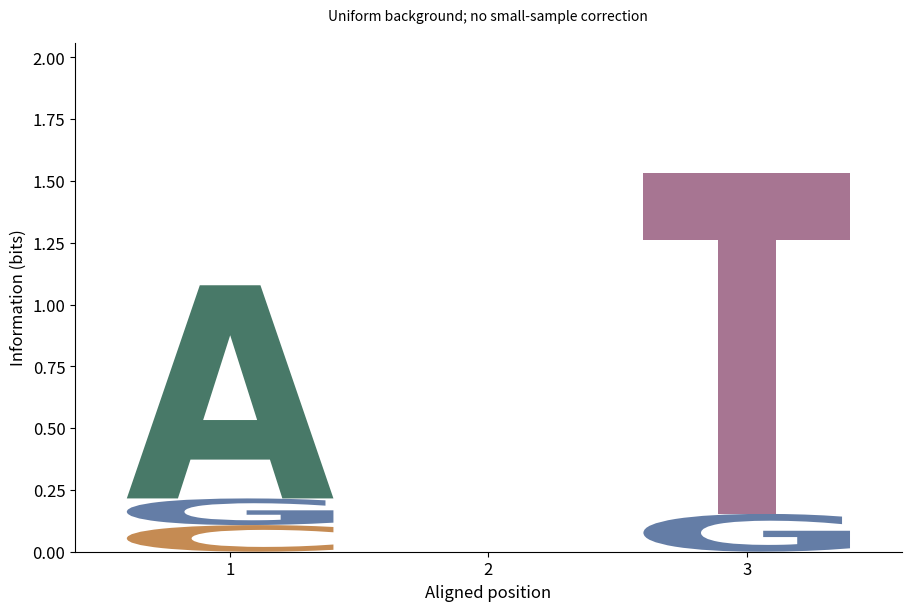

This figure's Python source:
# Tuyan specialist vector renderer v1; immutable source data.
import json
d = json.loads("{\"type\":\"motif_logo\",\"rows\":[{\"position\":1,\"symbol\":\"A\",\"value\":8},{\"position\":1,\"symbol\":\"C\",\"value\":1},{\"position\":1,\"symbol\":\"G\",\"value\":1},{\"position\":1,\"symbol\":\"T\",\"value\":0},{\"position\":2,\"symbol\":\"A\",\"value\":2},{\"position\":2,\"symbol\":\"C\",\"value\":2},{\"position\":2,\"symbol\":\"G\",\"value\":2},{\"position\":2,\"symbol\":\"T\",\"value\":2},{\"position\":3,\"symbol\":\"A\",\"value\":0},{\"position\":3,\"symbol\":\"C\",\"value\":0},{\"position\":3,\"symbol\":\"G\",\"value\":1},{\"position\":3,\"symbol\":\"T\",\"value\":9}],\"units\":{\"position\":\"alignment column\",\"value\":\"count\"},\"options\":{\"alphabet\":[\"A\",\"C\",\"G\",\"T\"],\"input\":\"counts\",\"mode\":\"information\",\"correction\":\"none\"},\"analysis\":{\"description\":\"Synthetic teaching fixture; supplied quantities are not research findings.\"},\"pixels\":1024,\"plotStyle\":{\"width\":9,\"height\":6,\"fontSize\":12}}")

import math
from statistics import NormalDist
import numpy as np
import matplotlib
matplotlib.use('Agg')
import matplotlib.pyplot as plt
from matplotlib.patches import Circle, Rectangle, Polygon, PathPatch, Wedge, FancyArrowPatch
from matplotlib.path import Path
from matplotlib.textpath import TextPath
from matplotlib.font_manager import FontProperties
from matplotlib.transforms import Affine2D
from matplotlib.colors import BoundaryNorm, Normalize
from matplotlib.cm import ScalarMappable
r,kind,opt,unit=d['rows'],d['type'],d['options'],d['units']
plt.rcParams.update({'font.size':d['plotStyle']['fontSize'],'svg.fonttype':'none'})
fig,ax=plt.subplots(figsize=(d['plotStyle']['width'],d['plotStyle']['height']),layout='constrained')
fig.set_facecolor('white')
fig._tuyan_target_pixels=d['pixels']
colors=['#487968','#c58b53','#647da6','#a77592','#a5a659','#578eaa','#be7666']
computations={}
checks={}
def verify(name,actual,expected,tolerance=1e-9):
    error=float(abs(actual-expected))
    assert math.isfinite(error) and error<=tolerance*max(1,abs(expected)), name
    checks[name]={'actual':float(actual),'expected':float(expected),'absoluteError':error}
def note(text):
    ax.set_title(text,fontsize=10,pad=16)
def clean(value):
    if isinstance(value,dict):return {str(k):clean(v) for k,v in value.items()}
    if isinstance(value,(list,tuple,np.ndarray)):return [clean(v) for v in value]
    if isinstance(value,np.generic):return value.item()
    return value
def ribbon(x0,x1,y0,y1,height,color,alpha=.6):
    # Both vertical cross-sections have identical data-space thickness.
    dx=(x1-x0)*.45
    vertices=[(x0,y0),(x0+dx,y0),(x1-dx,y1),(x1,y1),(x1,y1+height),(x1-dx,y1+height),(x0+dx,y0+height),(x0,y0+height),(x0,y0)]
    codes=[Path.MOVETO,Path.CURVE4,Path.CURVE4,Path.CURVE4,Path.LINETO,Path.CURVE4,Path.CURVE4,Path.CURVE4,Path.CLOSEPOLY]
    artist=PathPatch(Path(vertices,codes),facecolor=color,edgecolor='none',alpha=alpha)
    ax.add_patch(artist)
    verify('ribbon_%d_width'%len(ax.patches),vertices[4][1]-vertices[3][1],height)
    return artist
if kind=='network':
    ids=[a['id'] for a in opt['nodes']];n=len(ids)
    positions={name:(math.cos(2*math.pi*i/n),math.sin(2*math.pi*i/n)) for i,name in enumerate(ids)}
    weighted='value' in r[0]
    scale=4/max(a['value'] for a in r) if weighted else 1
    for a in r:
        weight=a['value'] if weighted else 1
        artist=FancyArrowPatch(positions[a['source']],positions[a['target']],arrowstyle='-|>' if opt['directed'] else '-',mutation_scale=12,linewidth=weight*scale,color=colors[0],shrinkA=12,shrinkB=12)
        ax.add_patch(artist);verify('edge_%d_width'%len(ax.patches),artist.get_linewidth(),weight*scale)
        if weighted:
            p,q=positions[a['source']],positions[a['target']];ax.text((p[0]+q[0])/2,(p[1]+q[1])/2,str(weight),fontsize=8)
    points=np.array(list(positions.values()));artist=ax.scatter(points[:,0],points[:,1],s=250,c=colors[1],zorder=3)
    for a in opt['nodes']:
        x,y=positions[a['id']];ax.text(x*1.14,y*1.14,a.get('label',a['id']),ha='center',va='center',fontsize=9)
    degree={name:sum(a['source']==name or a['target']==name for a in r) for name in ids}
    verify('degree_sum',sum(degree.values()),2*len(r));verify('rendered_node_count',len(artist.get_offsets()),n)
    computations={'positions':positions,'degree':degree,'isolatedNodes':[k for k,v in degree.items() if v==0],'lineWidthPerWeight':scale}
    ax.set(xlim=(-1.4,1.4),ylim=(-1.4,1.4),aspect='equal');ax.axis('off');note('Circular layout; distances are not scientific distances'+ ('; weights: '+opt['weightUnit'] if weighted else ''))
elif kind=='euler':
    a,b=set(r[0]['members']),set(r[1]['members']);both=len(a&b);only_a=len(a-b);only_b=len(b-a)
    if a==b:
        locations=[(0,0,1),(0,0,1)];topology='equal';ax.text(0,0,str(both),ha='center');ax.text(0,1.15,r[0]['set']+' = '+r[1]['set'],ha='center')
    elif a.issubset(b) or b.issubset(a):
        small=0 if a.issubset(b) else 1;locations=[None,None];locations[small]=(-.25,0,.5);locations[1-small]=(0,0,1);topology='containment'
        ax.text(-.25,0,str(both),ha='center');ax.text(.65,0,str(only_b if small==0 else only_a),ha='center')
        ax.text(-.25,.6,r[small]['set'],ha='center');ax.text(0,1.15,r[1-small]['set'],ha='center')
    elif not both:
        locations=[(-1.1,0,1),(1.1,0,1)];topology='disjoint'
        for i,x in enumerate([-1.1,1.1]):ax.text(x,0,str([only_a,only_b][i]),ha='center');ax.text(x,1.15,r[i]['set'],ha='center')
    else:
        locations=[(-.6,0,1),(.6,0,1)];topology='overlap'
        for x,value in [(-1,only_a),(0,both),(1,only_b)]:ax.text(x,0,str(value),ha='center')
        for i,x in enumerate([-.8,.8]):ax.text(x,1.15,r[i]['set'],ha='center')
    for i,(x,y,radius) in sorted(enumerate(locations),key=lambda z:-z[1][2]):ax.add_patch(Circle((x,y),radius,facecolor=colors[i],edgecolor=colors[i],alpha=.25,linewidth=2))
    verify('union_count',only_a+both+only_b,len(a|b));computations={'intersection':both,'onlyA':only_a,'onlyB':only_b,'union':len(a|b),'topology':topology,'areaMode':'schematic'}
    ax.set(xlim=(-2.5,2.5),ylim=(-1.4,1.5),aspect='equal');ax.axis('off');note('Exact membership counts and topology; areas are schematic')
elif kind=='sankey':
    nodes=opt['nodes'];total=sum(a['value'] for a in r);gap=total*.07
    starts={};totals={};row_heights=[]
    for stage in [0,1]:
        offset=0
        for node in [n for n in nodes if n['stage']==stage]:
            name=node['id'];value=sum(a['value'] for a in r if a['source' if stage==0 else 'target']==name)
            starts[name]=offset;totals[name]=value
            rect=Rectangle((stage-.025,offset),.05,value,color=colors[stage]);ax.add_patch(rect)
            ax.text(stage+(-.05 if stage==0 else .05),offset+value/2,name+' ('+str(value)+')',ha='right' if stage==0 else 'left',va='center',fontsize=9)
            verify(name+'_node_height',rect.get_height(),value);offset+=value+gap
        row_heights.append(offset)
    used={name:0. for name in starts}
    for i,a in enumerate(r):
        s,t=a['source'],a['target'];ribbon(.025,.975,starts[s]+used[s],starts[t]+used[t],a['value'],colors[i%len(colors)]);used[s]+=a['value'];used[t]+=a['value']
    for name in used:verify(name+'_allocated_flow',used[name],totals[name])
    verify('both_column_total',sum(totals.values()),2*total);computations={'nodeTotals':totals,'totalFlow':total,'dataSpaceWidthPerValue':1}
    ax.set(xlim=(-.28,1.28),ylim=(-gap,max(row_heights)));ax.axis('off');note('Flow width: '+unit['value']+'; two-stage supplied flows')
elif kind=='chord':
    ids=opt['nodes'];totals={n:sum(a['value'] for a in r if n in [a['source'],a['target']]) for n in ids};total=sum(totals.values());gap=.04;scale=(2*math.pi-gap*len(ids))/total
    starts={};used={n:0. for n in ids};angle=0;arcs={}
    for i,n in enumerate(ids):
        starts[n]=angle;end=angle+totals[n]*scale;arcs[n]=[angle,end]
        ax.add_patch(Wedge((0,0),1,math.degrees(angle),math.degrees(end),width=.08,facecolor=colors[i%len(colors)]))
        mid=(angle+end)/2;ax.text(1.15*math.cos(mid),1.15*math.sin(mid),n,ha='center',va='center',fontsize=9);angle=end+gap
    spans=[]
    for i,a in enumerate(r):
        s,t,v=a['source'],a['target'],a['value'];a0=starts[s]+used[s]*scale;a1=a0+v*scale;b0=starts[t]+used[t]*scale;b1=b0+v*scale;used[s]+=v;used[t]+=v
        aa=np.linspace(a0,a1,12);bb=np.linspace(b0,b1,12);pa=np.column_stack([.91*np.cos(aa),.91*np.sin(aa)]);pb=np.column_stack([.91*np.cos(bb),.91*np.sin(bb)])
        verts=[*pa,(0,0),pb[0],*pb[1:],(0,0),pa[0]];codes=[Path.MOVETO]+[Path.LINETO]*(len(pa)-1)+[Path.CURVE3,Path.CURVE3]+[Path.LINETO]*(len(pb)-1)+[Path.CURVE3,Path.CURVE3]
        ax.add_patch(PathPatch(Path(verts,codes),facecolor=colors[ids.index(s)%len(colors)],alpha=.5,edgecolor='none'))
        verify('edge_%d_source_span'%i,a1-a0,v*scale);verify('edge_%d_target_span'%i,b1-b0,v*scale);spans.append([a0,a1,b0,b1])
    for n in ids:verify(n+'_incident_allocation',used[n],totals[n])
    computations={'incidentTotals':totals,'edgeSpansRadians':spans,'radiansPerValue':scale,'undirectedTotal':total/2}
    ax.set(xlim=(-1.4,1.4),ylim=(-1.4,1.4),aspect='equal');ax.axis('off');note('Undirected ribbons; endpoint angle proportional to '+unit['value'])
elif kind=='radar':
    ax.remove();ax=fig.add_subplot(111,projection='polar');axes=opt['axes'];angles=np.arange(len(axes))*2*math.pi/len(axes);closed=np.r_[angles,angles[0]];normalized={}
    groups=list(dict.fromkeys(a['group'] for a in r))
    for i,g in enumerate(groups):
        values=[next(a['value'] for a in r if a['group']==g and a['label']==b['id']) for b in axes];values=np.array([(v-b['min'])/(b['max']-b['min']) for v,b in zip(values,axes)]);normalized[g]=values
        line=ax.plot(closed,np.r_[values,values[0]],color=colors[i%len(colors)],label=g)[0];ax.fill(closed,np.r_[values,values[0]],color=colors[i%len(colors)],alpha=.1);verify(g+'_radius_error',np.max(np.abs(line.get_ydata()[:-1]-values)),0)
    ax.set_xticks(angles,[a['id']+'\n'+str(a['min'])+'–'+str(a['max'])+' '+a['unit'] for a in axes],fontsize=9);ax.set_ylim(0,1);ax.legend(loc='upper right',bbox_to_anchor=(1.3,1.15));note('Explicit per-axis normalization; polygon area is not a score');computations={'normalizedRadii':normalized}
elif kind=='qq':
    sample=np.sort([a['value'] for a in r]);p=(np.arange(len(sample))+.5)/len(sample)
    if opt['reference']=='normal':theoretical=np.array([NormalDist(opt['mean'],opt['sd']).inv_cdf(float(q)) for q in p])
    else:theoretical=np.quantile(opt['referenceValues'],p,method='linear')
    points=ax.scatter(theoretical,sample,c=colors[0]);limits=[min(theoretical.min(),sample.min()),max(theoretical.max(),sample.max())];ax.plot(limits,limits,'--',color='#999999',label='Identity (same units)');ax.legend(fontsize=8)
    verify('sample_order_error',np.max(np.abs(points.get_offsets()[:,1]-sample)),0);verify('quantile_order_violations',np.sum(np.diff(theoretical)<0),0)
    computations={'probabilities':p,'referenceQuantiles':theoretical,'sampleQuantiles':sample,'plottingPosition':'(i - 0.5) / n','parameterSource':'supplied; not fitted'}
    ax.set_xlabel('Reference quantile ('+unit['value']+')');ax.set_ylabel('Sample quantile ('+unit['value']+')');note('Q-Q comparison; no normality test or fitted parameters')
elif kind=='streamgraph':
    groups=list(dict.fromkeys(a['group'] for a in r));xs=sorted(set(a['x'] for a in r));values=np.array([[next(a['y'] for a in r if a['x']==x and a['group']==g) for x in xs] for g in groups]);total=values.sum(axis=0);baseline=-total/2;lower=baseline.copy()
    for i,g in enumerate(groups):
        upper=lower+values[i];ax.fill_between(xs,lower,upper,color=colors[i%len(colors)],label=g);verify(g+'_thickness_error',np.max(np.abs(upper-lower-values[i])),0);lower=upper
    verify('symmetric_baseline_error',np.max(np.abs(lower+baseline)),0);computations={'x':xs,'totalThickness':total,'baseline':baseline,'series':dict(zip(groups,values))};ax.set_xlabel(unit['x']);ax.set_ylabel('Thickness ('+unit['y']+'); centered baseline');ax.legend()
elif kind=='cumulative_incidence':
    groups=list(dict.fromkeys(a.get('group','Data') for a in r));results={};color_index=0
    for group in groups:
        rows=[a for a in r if a.get('group','Data')==group];times=sorted(set(a['time'] for a in rows));s=1.;cif=np.zeros(len(opt['causes']));xs=[0.];curves=[cif.copy()];risks=[];survival=[1.]
        buckets={t:{'events':np.zeros(len(opt['causes']),dtype=int),'censored':0} for t in times}
        for a in rows:
            if a['event']:buckets[a['time']]['events'][opt['causes'].index(a['cause'])]+=1
            else:buckets[a['time']]['censored']+=1
        risk=len(rows)
        for t in times:
            counts=buckets[t]['events'];censored=buckets[t]['censored'];before=s;cif=cif+before*counts/risk;s=before*(1-counts.sum()/risk);xs.append(t);curves.append(cif.copy());survival.append(s);risks.append({'time':t,'atRisk':risk,'eventsByCause':counts,'censored':censored})
            verify(group+'_mass_at_'+str(t),s+cif.sum(),1);risk-=int(counts.sum())+censored
        curves=np.array(curves)
        for j,c in enumerate(opt['causes']):
            line=ax.step(xs,curves[:,j],where='post',label=group+' / '+c,color=colors[color_index%len(colors)])[0];color_index+=1;verify(group+'_'+c+'_curve_error',np.max(np.abs(line.get_ydata()-curves[:,j])),0);verify(group+'_'+c+'_monotonic_violations',np.sum(np.diff(curves[:,j])< -1e-12),0)
        results[group]={'time':xs,'cif':dict(zip(opt['causes'],curves.T)),'eventFreeSurvival':survival,'riskSets':risks}
    computations={'estimator':'Aalen-Johansen, common time-zero entry, right censoring, simultaneous cause jumps','groups':results};ax.set_ylim(0,1.03);ax.set_xlabel(unit['time']);ax.set_ylabel('Cumulative incidence');ax.legend(fontsize=8);note('Aalen–Johansen competing risks; no CI estimated')
elif kind=='matrix_link_overlay':
    names=list(dict.fromkeys(a['row'] for a in r));n=len(names);matrix=np.array([[next(a['value'] for a in r if a['row']==y and a['column']==x) for x in names] for y in names]);mesh=ax.pcolormesh(np.arange(n+1)-.5,np.arange(n+1)-.5,matrix,cmap='viridis',shading='flat');fig.colorbar(mesh,ax=ax,label=unit['value'],shrink=.7)
    maxweight=max(abs(a['value']) for a in opt['links']);scale=4/maxweight
    for i,a in enumerate(opt['links']):
        y0,y1=names.index(a['source']),names.index(a['target']);x=-.65;control=-1-abs(y0-y1)*.3
        path=Path([(x,y0),(control,y0),(control,y1),(x,y1)],[Path.MOVETO,Path.CURVE4,Path.CURVE4,Path.CURVE4]);p=PathPatch(path,fill=False,linewidth=abs(a['value'])*scale,color=colors[i%len(colors)]);ax.add_patch(p);ax.text(control,(y0+y1)/2,str(a['value']),ha='right',fontsize=8);verify('link_%d_width'%i,p.get_linewidth(),abs(a['value'])*scale)
    verify('matrix_value_error',np.max(np.abs(np.asarray(mesh.get_array()).reshape(matrix.shape)-matrix)),0);computations={'matrix':matrix,'linkWidthPerAbsoluteValue':scale,'suppliedLinks':opt['links']}
    ax.set_xticks(range(n),names,rotation=30);ax.set_yticks(range(n),names);ax.set_xlim(-2-.3*n,n-.5);ax.set_ylim(n-.5,-.5);note(opt['matrixStatistic']+'\nLinks: '+opt['linkStatistic']+' ('+opt['linkUnit']+')')
elif kind=='parallel_coordinates':
    axes=opt['axes'];x=np.arange(len(axes));values=[]
    for i,a in enumerate(r):
        y=np.array([(a[b['id']]-b['min'])/(b['max']-b['min']) for b in axes]);values.append(y);line=ax.plot(x,y,color=colors[i%len(colors)],alpha=.65,label=a['id'] if len(r)<=12 else None)[0];verify(a['id']+'_normalized_error',np.max(np.abs(line.get_ydata()-y)),0)
    for i,b in enumerate(axes):
        ax.axvline(i,color='#cccccc',linewidth=.7,zorder=0)
        for v in np.linspace(b['min'],b['max'],5):ax.text(i+.02,(v-b['min'])/(b['max']-b['min']),format(v,'.3g'),fontsize=7,va='center')
    ax.set_xticks(x,[b['id']+'\n'+b['unit'] for b in axes]);ax.set_ylim(-.05,1.05);ax.set_yticks([])
    if len(r)<=12:ax.legend(fontsize=8,loc='upper left',bbox_to_anchor=(1,1))
    computations={'normalizedObservations':dict(zip([a['id'] for a in r],values))};note('Explicit axis ranges; each line is one observation')
elif kind in ['treemap','circle_packing']:
    nodes={a['id']:a for a in r};children={a['id']:[b['id'] for b in r if b['parent']==a['id']] for a in r};root=next(a['id'] for a in r if a['parent'] is None);leaves=[a['id'] for a in r if not children[a['id']]];geometries={}
    if kind=='treemap':
        def layout(name,x,y,w,h,depth):
            a=nodes[name];geometries[name]=[x,y,w,h];rect=Rectangle((x,y),w,h,facecolor=colors[leaves.index(name)%len(colors)] if name in leaves else 'none',edgecolor='white' if name in leaves else '#303d35',linewidth=1.5 if depth==0 else .7,zorder=1+depth);ax.add_patch(rect)
            verify(name+'_area_ratio',w*h,nodes[name]['value']/nodes[root]['value'])
            if not children[name]:ax.text(x+w/2,y+h/2,a['label']+'\n'+str(a['value']),ha='center',va='center',fontsize=9)
            else:
                offset=0
                for child in children[name]:
                    ratio=nodes[child]['value']/a['value']
                    if depth%2==0:layout(child,x+offset*w,y,w*ratio,h,depth+1)
                    else:layout(child,x,y+offset*h,w,h*ratio,depth+1)
                    offset+=ratio
                ax.add_patch(Rectangle((x,y),w,h,facecolor='none',edgecolor='#203d31',linewidth=1.5,zorder=30-depth))
                if depth>0:ax.text(x+.01*w,y+h-.025*h,a['label'],ha='left',va='top',fontsize=8,zorder=40,bbox={'facecolor':'white','edgecolor':'none','alpha':.75,'pad':1})
        layout(root,0,0,1,1,0);verify('leaf_area_sum',sum(geometries[n][2]*geometries[n][3] for n in leaves),1);ax.set(xlim=(-.02,1.02),ylim=(-.02,1.02),aspect='equal');note(nodes[root]['label']+'; slice-and-dice area proportional to '+unit['value'])
    else:
        radii={}
        def radius(name):
            radii[name]=sum(radius(c) for c in children[name]) if children[name] else math.sqrt(nodes[name]['value']/math.pi)
            return radii[name]
        radius(root)
        def layout(name,x,y,depth):
            rad=radii[name];geometries[name]=[x,y,rad];leaf=not children[name];circle=Circle((x,y),rad,facecolor=colors[leaves.index(name)%len(colors)] if leaf else 'none',edgecolor='#405648',alpha=.65 if leaf else 1,linewidth=1,zorder=depth+1);ax.add_patch(circle)
            if leaf:
                verify(name+'_leaf_area',math.pi*circle.get_radius()**2,nodes[name]['value']);ax.text(x,y,nodes[name]['label']+'\n'+str(nodes[name]['value']),ha='center',va='center',fontsize=8)
            if not leaf:ax.text(x,y+rad*.8,nodes[name]['label'],ha='center',va='center',fontsize=8,zorder=30)
            cursor=x-rad
            for child in children[name]:
                cr=radii[child];cx=cursor+cr;layout(child,cx,y,depth+1);verify(child+'_containment_excess',max(0,abs(cx-x)+cr-rad),0);cursor+=2*cr
        layout(root,0,0,0);lim=radii[root]*1.12;ax.set(xlim=(-lim,lim),ylim=(-lim,lim),aspect='equal');note('Leaf area proportional to '+unit['value']+'; parent area includes empty space')
    computations={'geometry':geometries,'rootTotal':nodes[root]['value'],'leafTotal':sum(nodes[n]['value'] for n in leaves),'algorithm':'slice-and-dice' if kind=='treemap' else 'tangent-row nested circles'};verify('leaf_total',computations['leafTotal'],computations['rootTotal']);ax.axis('off')
elif kind=='alluvial':
    stages=opt['stages'];ids=list(dict.fromkeys(a['id'] for a in r));paths={n:[next(a for a in r if a['id']==n and a['stage']==s) for s in stages] for n in ids};total=sum(paths[n][0]['value'] for n in ids);gap=total*.05;positions={};stage_totals={};max_y=0
    for j,stage in enumerate(stages):
        categories=list(dict.fromkeys(a['category'] for a in r if a['stage']==stage));offset=0;category_totals={}
        for category in categories:
            matching=[n for n in ids if paths[n][j]['category']==category];amount=sum(paths[n][j]['value'] for n in matching);category_totals[category]=amount;ax.add_patch(Rectangle((j-.025,offset),.05,amount,color='#506956',alpha=.8));ax.text(j,offset+amount/2,category,ha='center',va='center',fontsize=8,zorder=5,bbox={'facecolor':'white','alpha':.8,'edgecolor':'none','pad':1})
            for n in matching:positions[(n,j)]=offset;offset+=paths[n][j]['value']
            offset+=gap
        max_y=max(max_y,offset);stage_totals[stage]=category_totals;verify(stage+'_mass',sum(category_totals.values()),total)
    for i,n in enumerate(ids):
        for j in range(len(stages)-1):ribbon(j+.025,j+.975,positions[(n,j)],positions[(n,j+1)],paths[n][j]['value'],colors[i%len(colors)],.45)
    computations={'stageTotals':stage_totals,'cohortTotal':total,'pathValues':{n:paths[n][0]['value'] for n in ids}};ax.set_xticks(range(len(stages)),stages);ax.set_yticks([]);ax.set_xlim(-.3,len(stages)-.7);ax.set_ylim(-gap,max_y);note('Fixed cohort; ribbon width: '+unit['value'])
elif kind=='point_map':
    x=np.array([a['x'] for a in r]);y=np.array([a['y'] for a in r]);p=ax.scatter(x,y,color=colors[0],s=35)
    for a in r:ax.annotate(a['label'],(a['x'],a['y']),xytext=(4,4),textcoords='offset points',fontsize=8)
    dx=max(1,float(np.ptp(x))*.15);dy=max(1,float(np.ptp(y))*.15);ax.set_xlim(max(-180,x.min()-dx),min(180,x.max()+dx));ax.set_ylim(max(-90,y.min()-dy),min(90,y.max()+dy));ax.set_aspect('equal');ax.grid(alpha=.2);ax.set_xlabel('Longitude (degrees east)');ax.set_ylabel('Latitude (degrees north)');verify('coordinate_error',np.max(np.abs(p.get_offsets()-np.column_stack([x,y]))),0);computations={'coordinates':np.column_stack([x,y]),'projection':'Plate Carree; no equal-area or distance claim'};note('EPSG:4326 / Plate Carree; no external basemap')
elif kind=='choropleth':
    values={a['region']:a['value'] for a in r};cmap=plt.get_cmap('viridis',len(opt['boundaries'])-1);norm=BoundaryNorm(opt['boundaries'],cmap.N,clip=True);areas={};missing=[];allpoints=[]
    for a in opt['regions']:
        polygon=np.array(a['polygon']);allpoints.extend(polygon);value=values.get(a['id']);color='#d8d8d8' if value is None else cmap(norm(value));p=Polygon(polygon,closed=True,facecolor=color,edgecolor='white');ax.add_patch(p)
        x,y=polygon[:,0],polygon[:,1];area=abs(np.dot(x,np.roll(y,-1))-np.dot(y,np.roll(x,-1)))/2;areas[a['id']]=area;verify(a['id']+'_vertices',len(p.get_xy()),len(polygon)+(0 if np.array_equal(polygon[0],polygon[-1]) else 1));ax.text(float(np.mean(x)),float(np.mean(y)),a['id']+('\nMissing' if value is None else '\n'+str(value)),ha='center',fontsize=8)
        if value is None:missing.append(a['id'])
    pts=np.array(allpoints);ax.update_datalim(pts);ax.autoscale_view();ax.set_aspect('equal');ax.set_xlabel('Longitude (degrees east)');ax.set_ylabel('Latitude (degrees north)');fig.colorbar(ScalarMappable(norm=norm,cmap=cmap),ax=ax,boundaries=opt['boundaries'],label=unit['value'],shrink=.75);computations={'suppliedValues':values,'polygonAreasSquareDegrees':areas,'missingRegions':missing,'classBoundaries':opt['boundaries']};verify('region_count',len(ax.patches),len(opt['regions']));note('Plate Carree; grey = missing, supplied class boundaries')
elif kind=='enrichment':
    count=np.array([a['count'] for a in r]);background=np.array([a['background'] for a in r]);ratio=count/opt['inputSize'];fold=ratio/(background/opt['backgroundSize']);p=np.array([a['p'] for a in r]);score=-np.log10(p);sizes=count*20
    artist=ax.scatter(fold,np.arange(len(r)),s=sizes,c=score,cmap='viridis');ax.set_yticks(range(len(r)),[a['term'] for a in r]);ax.invert_yaxis();ax.set_xlabel('Fold enrichment: (count / input size) / (background / universe)');fig.colorbar(artist,ax=ax,label='-log10('+d['analysis']['pKind']+')');ax.axvline(1,color='#aaaaaa',linestyle='--');verify('fold_coordinate_error',np.max(np.abs(artist.get_offsets()[:,0]-fold)),0);verify('p_color_error',np.max(np.abs(artist.get_array()-score)),0);computations={'geneRatio':ratio,'foldEnrichment':fold,'suppliedP':p,'bubbleAreaPointsSquared':sizes,'bubbleAreaRule':'20 * count; zero counts explicitly marked with x'};note('Supplied test results; point area = 20 × count; x = zero count')
    for i,a in enumerate(r):
        if a['count']==0:ax.plot(0,i,marker='x',color='#444444')
elif kind=='gene_track':
    sequence_order=[a['id'] for a in opt['sequences']];ys=[];geometry=[]
    for i,a in enumerate(r):
        y=len(r)-1-i;ys.append(y);length=a['end']-a['start'];left=a['start'];right=a['end'];ax.plot([0,next(s['length'] for s in opt['sequences'] if s['id']==a['chrom'])],[y,y],color='#d0d3ce',linewidth=.8)
        head=min(length*.2,max(s['length'] for s in opt['sequences'])*.015)
        points=[(left,y-.18),(right-head,y-.18),(right,y),(right-head,y+.18),(left,y+.18)] if a['strand']=='+' else [(right,y-.18),(left+head,y-.18),(left,y),(left+head,y+.18),(right,y+.18)]
        p=Polygon(points,closed=True,color=colors[sequence_order.index(a['chrom'])%len(colors)]);ax.add_patch(p);verify('interval_%d_length'%i,max(p.get_xy()[:,0])-min(p.get_xy()[:,0]),length);geometry.append({'label':a['label'],'start':left,'end':right,'strand':a['strand'],'headCoordinate':right if a['strand']=='+' else left})
    ax.set_yticks(ys,[a['chrom']+' / '+a['label']+' ('+a['strand']+')' for a in r],fontsize=8);ax.set_ylim(-.6,len(r)-.4);ax.set_xlim(0,max(s['length'] for s in opt['sequences']));ax.set_xlabel('Genomic coordinate (bp; zero-based half-open)');computations={'intervals':geometry};note(opt['assembly']+'; whole-gene intervals, no inferred exons')
elif kind=='protein_domain':
    ys=[];geometry=[]
    for i,a in enumerate(r):
        length=next(s['length'] for s in opt['proteins'] if s['id']==a['protein']);y=len(r)-1-i;ys.append(y);ax.plot([.5,length+.5],[y,y],color='#aaaaaa',linewidth=2);width=a['end']-a['start']+1;p=Rectangle((a['start']-.5,y-.2),width,.4,color=colors[i%len(colors)]);ax.add_patch(p);verify('domain_%d_residues'%i,p.get_width(),width);geometry.append({'protein':a['protein'],'label':a['label'],'residues':width,'leftEdge':a['start']-.5,'rightEdge':a['end']+.5})
        ax.text((a['start']+a['end'])/2,y,a['label'],ha='center',va='center',fontsize=8,color='white')
    ax.set_yticks(ys,[a['protein']+' / '+a['evidence'] for a in r],fontsize=8);ax.set_ylim(-.6,len(r)-.4);ax.set_xlim(.5,max(s['length'] for s in opt['proteins'])+.5);ax.set_xlabel('Amino acid position (one-based inclusive)');computations={'domains':geometry};note(opt['database']+'; separate lanes preserve overlaps')
elif kind=='motif_logo':
    alphabet=opt['alphabet'];positions=sorted(set(a['position'] for a in r));frequencies=[];information=[];heights=[];font=FontProperties(family='DejaVu Sans',weight='bold')
    for pos in positions:
        values=np.array([next(a['value'] for a in r if a['position']==pos and a['symbol']==s) for s in alphabet]);freq=values/values.sum();entropy=-sum(p*math.log2(p) for p in freq if p>0);bits=max(0,math.log2(len(alphabet))-entropy);height=freq*(bits if opt['mode']=='information' else 1);frequencies.append(freq);information.append(bits);heights.append(height);bottom=0
        for j in np.argsort(height):
            h=float(height[j])
            if h<=1e-14:continue
            path=TextPath((0,0),alphabet[j],size=1,prop=font);box=path.get_extents();transform=Affine2D().translate(-box.x0,-box.y0).scale(.8/box.width,h/box.height).translate(pos-.4,bottom);glyph=transform.transform_path(path);patch=PathPatch(glyph,facecolor=colors[j%len(colors)],edgecolor='none');ax.add_patch(patch);verify('position_%d_%s_height'%(pos,alphabet[j]),glyph.get_extents().height,h);bottom+=h
        verify('position_%d_stack'%pos,bottom,bits if opt['mode']=='information' else 1)
    computations={'positions':positions,'frequencies':frequencies,'informationBits':information,'letterHeights':heights,'background':'uniform','smallSampleCorrection':'none'};ax.set_xlim(.4,max(positions)+.6);ax.set_ylim(0,(math.log2(len(alphabet)) if opt['mode']=='information' else 1)*1.03);ax.set_xticks(positions);ax.set_xlabel('Aligned position');ax.set_ylabel('Information (bits)' if opt['mode']=='information' else 'Frequency');note('Uniform background; no small-sample correction')
elif kind=='genome_circos':
    sequences=opt['sequences'];total=sum(s['length'] for s in sequences);gap=.06;scale=(2*math.pi-gap*len(sequences))/total;starts={};angle=0;spans={};norm=Normalize(*opt['valueRange']);cmap=plt.get_cmap('viridis')
    for i,s in enumerate(sequences):
        starts[s['id']]=angle;end=angle+s['length']*scale;spans[s['id']]=[angle,end];ax.add_patch(Wedge((0,0),1.05,math.degrees(angle),math.degrees(end),width=.06,facecolor=colors[i%len(colors)]));mid=(angle+end)/2;ax.text(1.18*math.cos(mid),1.18*math.sin(mid),s['id']+'\n'+str(s['length'])+' bp',ha='center',va='center',fontsize=8);verify(s['id']+'_sequence_angle',end-angle,s['length']*scale);angle=end+gap
    intervals=[]
    for i,a in enumerate(r):
        start=starts[a['chrom']]+a['start']*scale;end=starts[a['chrom']]+a['end']*scale;artist=Wedge((0,0),.95,math.degrees(start),math.degrees(end),width=.16,facecolor=cmap(norm(a['value'])));ax.add_patch(artist);verify('interval_%d_span'%i,math.radians(artist.theta2-artist.theta1),(a['end']-a['start'])*scale);intervals.append([start,end])
    for a in opt.get('links',[]):
        t0=starts[a['source']]+a['sourcePosition']*scale;t1=starts[a['target']]+a['targetPosition']*scale;p0=(.77*math.cos(t0),.77*math.sin(t0));p1=(.77*math.cos(t1),.77*math.sin(t1));ax.add_patch(PathPatch(Path([p0,(0,0),p1],[Path.MOVETO,Path.CURVE3,Path.CURVE3]),facecolor='none',edgecolor=colors[2],linewidth=1))
    ax.set(xlim=(-1.4,1.4),ylim=(-1.4,1.4),aspect='equal');ax.axis('off');fig.colorbar(ScalarMappable(norm=norm,cmap=cmap),ax=ax,label=unit['value'],shrink=.65);computations={'sequenceArcsRadians':spans,'radiansPerBase':scale,'intervalSpansRadians':intervals,'suppliedLinks':opt.get('links',[])};note(opt['assembly']+'; one supplied interval track')
elif kind=='synteny':
    for j,s in enumerate(opt['sequences']):ax.plot([0,s['length']],[1-j,1-j],color=colors[j],linewidth=5);ax.text(0,1-j+.09,s['id'],fontsize=9)
    geometry=[]
    for i,a in enumerate(r):
        b0,b1=(a['targetStart'],a['targetEnd']) if a['strand']=='+' else (a['targetEnd'],a['targetStart']);verts=[(a['start'],1),(a['end'],1),(b1,0),(b0,0)];ax.add_patch(Polygon(verts,closed=True,facecolor=colors[0] if a['strand']=='+' else colors[1],alpha=.4));verify('source_%d_width'%i,verts[1][0]-verts[0][0],a['end']-a['start']);verify('target_%d_width'%i,abs(verts[2][0]-verts[3][0]),a['targetEnd']-a['targetStart']);geometry.append(verts)
    ax.set_xlim(0,max(s['length'] for s in opt['sequences']));ax.set_ylim(-.15,1.25);ax.set_yticks([]);ax.set_xlabel('Sequence coordinate (bp; common scale, zero-based half-open)');computations={'ribbonVertices':geometry,'inversionCount':sum(a['strand']=='-' for a in r)};note('Supplied syntenic blocks; green = forward, amber = inversion')
elif kind=='phylogenetic':
    root=opt['root'];children={name:[] for name in dict.fromkeys([name for a in r for name in [a['source'],a['target']]])}
    for a in r:children[a['source']].append(a)
    positions={};tip_order=[]
    def tree_pos(name,x):
        if not children[name]:y=len(tip_order);tip_order.append(name)
        else:
            ys=[tree_pos(a['target'],x+a['length']) for a in children[name]];y=(min(ys)+max(ys))/2
        positions[name]=(x,y);return y
    tree_pos(root,0)
    for name,edges in children.items():
        if not edges:continue
        x,y=positions[name];child_ys=[positions[a['target']][1] for a in edges];ax.plot([x,x],[min(child_ys),max(child_ys)],color='#4b5f52')
        for a in edges:
            xx,yy=positions[a['target']];line=ax.plot([x,xx],[yy,yy],color=colors[0])[0];verify(a['target']+'_branch_length',line.get_xdata()[1]-line.get_xdata()[0],a['length'])
    for name in tip_order:
        x,y=positions[name];ax.annotate(name,(x,y),xytext=(5,0),textcoords='offset points',va='center',fontsize=9)
    xs=[p[0] for p in positions.values()];ax.set_xlim(-.02,max(xs)*1.2+.01);ax.set_ylim(-.7,len(tip_order)-.3);ax.set_yticks([]);ax.set_xlabel('Root distance ('+opt['branchLengthUnit']+')');computations={'nodePositions':positions,'tipOrder':tip_order,'root':root,'branchLengthSource':'supplied'};note('Supplied rooted phylogeny; no topology or support inference')
elif kind=='dendrogram':
    n=len(r)
    if opt['input']=='linkage':z=np.array(opt['linkage'],dtype=float)
    else:
        values=np.array([[a[f] for f in opt['dimensions']] for a in r]);distances=np.sqrt(np.sum((values[:,None,:]-values[None,:,:])**2,axis=2));active={i:[i] for i in range(n)};merges=[]
        for step in range(n-1):
            pairs=[];keys=sorted(active)
            for ii,a in enumerate(keys):
                for b in keys[ii+1:]:
                    ds=distances[np.ix_(active[a],active[b])];distance=float(ds.min() if opt['method']=='single' else ds.max() if opt['method']=='complete' else ds.mean());pairs.append((distance,a,b))
            height,a,b=min(pairs);members=active.pop(a)+active.pop(b);merges.append([a,b,height,len(members)]);active[n+step]=members
        z=np.array(merges)
    positions={};leaf_order=[]
    def dendro_pos(index):
        if index<n:
            x=len(leaf_order);leaf_order.append(index);positions[index]=(x,0.);return x
        a,b,height,count=z[index-n];x0=dendro_pos(int(a));x1=dendro_pos(int(b));positions[index]=((x0+x1)/2,float(height));return (x0+x1)/2
    dendro_pos(2*n-2)
    for i,(a,b,height,count) in enumerate(z):
        x0,y0=positions[int(a)];x1,y1=positions[int(b)];line=ax.plot([x0,x0,x1,x1],[y0,height,height,y1],color=colors[0])[0];verify('merge_%d_height'%i,line.get_ydata()[1],height)
    verify('root_membership_count',z[-1,3],n);verify('monotonic_height_violations',np.sum(np.diff(z[:,2])< -1e-12),0);ax.set_xticks(range(n),[r[i]['id'] for i in leaf_order],rotation=45 if n>10 else 0);ax.set_ylabel('Euclidean linkage distance ('+opt['method']+'; '+(unit[opt['dimensions'][0]] if opt['input']=='observations' else unit['distance'])+')');computations={'linkage':z,'leafOrder':[r[i]['id'] for i in leaf_order],'inputMode':opt['input'],'method':opt['method'],'preprocessing':'none'};note('Supplied linkage' if opt['input']=='linkage' else 'Calculated agglomeration; Euclidean / '+opt['method']+' / no preprocessing')
for spine in ['top','right']:
    if spine in ax.spines:ax.spines[spine].set_visible(False)
for collection in fig.findobj(matplotlib.collections.Collection):collection.set_rasterized(False)
verify('source_row_count',len(r),len(d['rows']))
assert len(checks)>1, 'Each specialist must have a substantive numerical or geometric check'
fig._tuyan_validation=clean({'typeId':kind,'computations':computations,'checks':checks,'analysis':d['analysis'],'suppliedFields':{'rowFields':list(dict.fromkeys(k for row in r for k in row)),'options':opt},'dataSourcePolicy':'Input provenance is supplied; numerical checks do not certify source truth.'})
json.dumps(fig._tuyan_validation,allow_nan=False)
